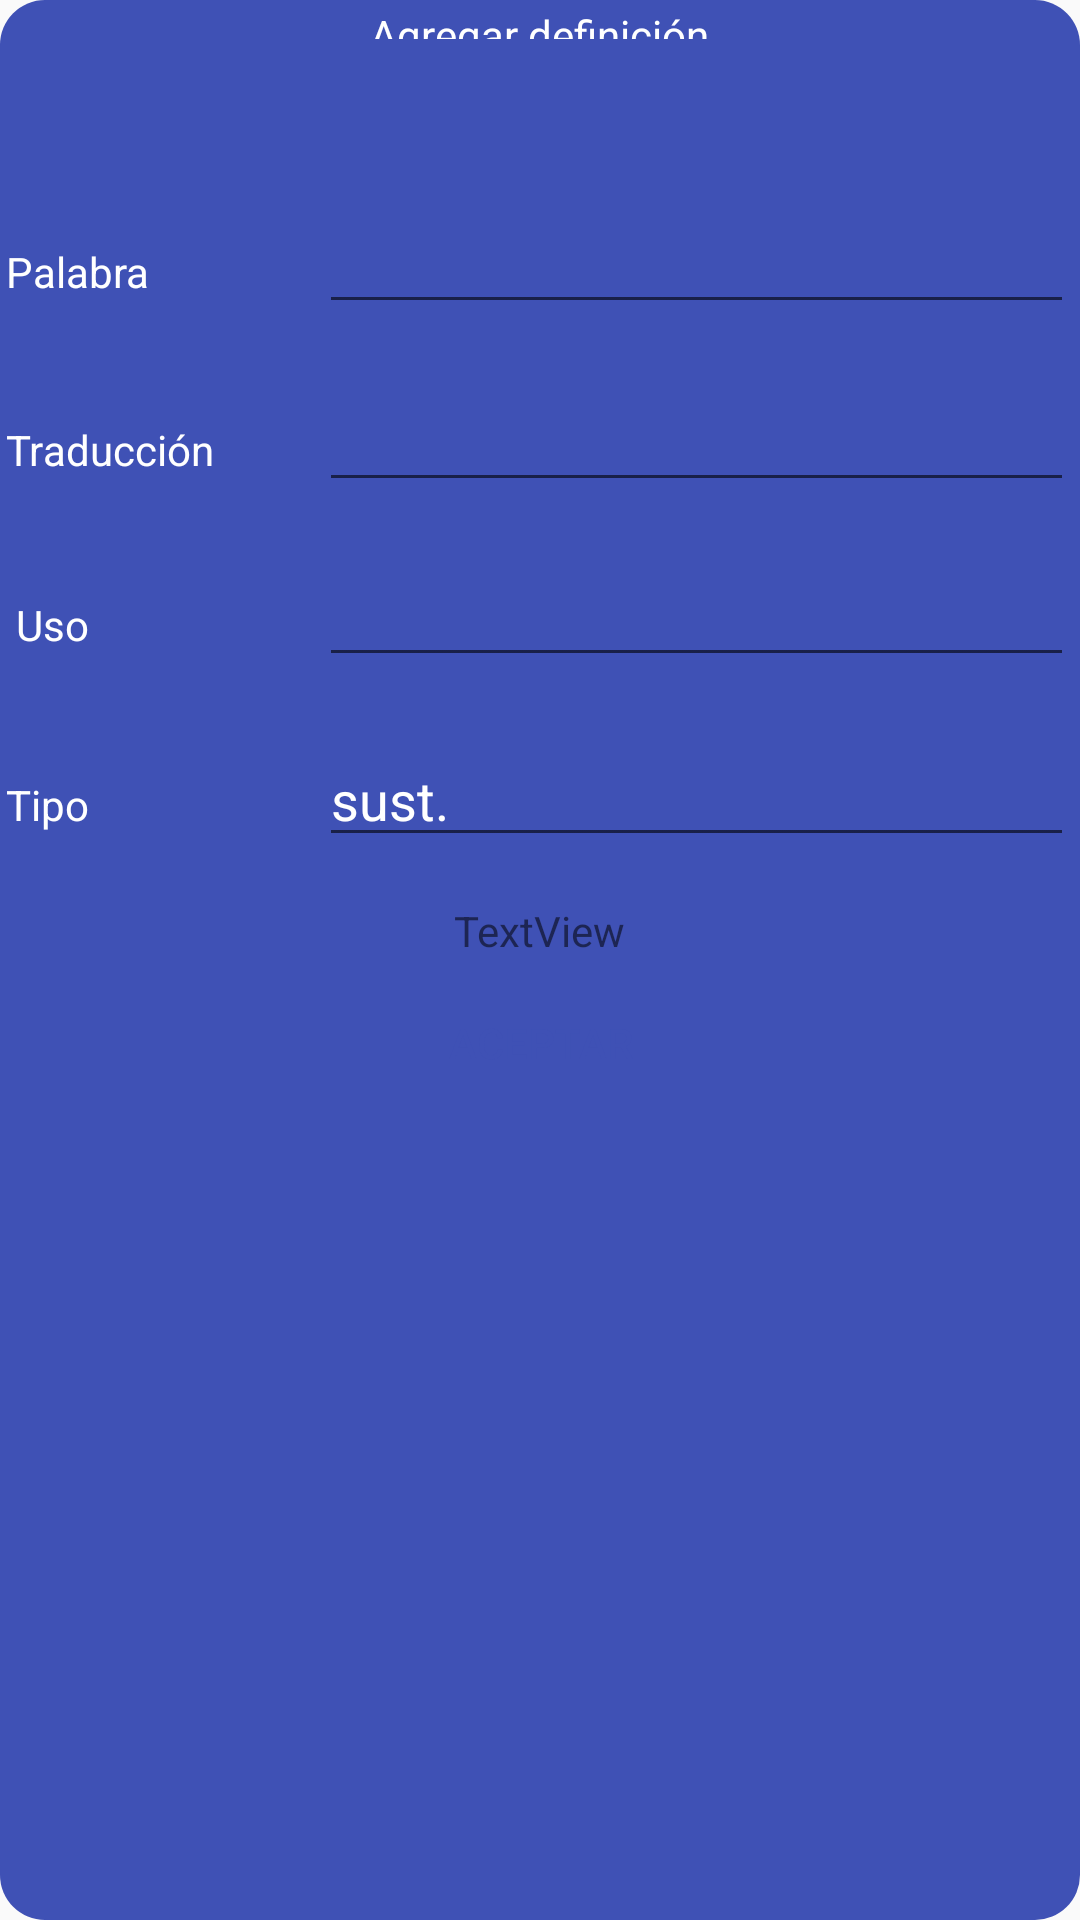

Reconstruct the res/layout file that produces this screen, plus the resources it refers to.
<!-- AndroidManifest.xml: application theme AppTheme -->
<!-- res/layout/add_word_popup.xml -->
<?xml version="1.0" encoding="utf-8"?>
<RelativeLayout
    xmlns:android="http://schemas.android.com/apk/res/android"
    xmlns:app="http://schemas.android.com/apk/res-auto"
    xmlns:tools="http://schemas.android.com/tools"
    android:id="@+id/addword_custom_layout"
    android:layout_width="match_parent"
    android:layout_height="match_parent"
    android:padding="2dp"
    android:background="@drawable/roundcorner"
    >

    <TextView
        android:text="Agregar definición"
        android:layout_width="wrap_content"
        android:layout_height="wrap_content"
        android:textColor="#ffffff"
        android:id="@+id/textView"

        android:layout_alignBottom="@+id/ib_close"
        android:layout_centerHorizontal="true" />

    <TextView
        android:text="Palabra"
        android:textColor="#ffffff"
        android:layout_width="wrap_content"
        android:layout_height="wrap_content"
        android:id="@+id/textView5"
        android:layout_below="@+id/textView"
        android:layout_alignParentLeft="true"
        android:layout_alignParentStart="true"
        android:layout_marginTop="68dp" />

    <EditText
        android:layout_width="wrap_content"
        android:layout_height="wrap_content"
        android:inputType="text"
        android:textColor="#ffffff"
        android:ems="10"
        android:id="@+id/et_new_traduction"
        android:layout_marginTop="18dp"
        android:layout_below="@+id/et_new_word"
        android:layout_toRightOf="@+id/textView3"
        android:layout_marginLeft="35dp"
        android:layout_marginStart="35dp"
        android:layout_alignParentRight="true"
        android:layout_alignParentEnd="true" />

    <EditText
        android:layout_width="wrap_content"
        android:layout_height="wrap_content"
        android:inputType="text"
        android:textColor="#ffffff"
        android:ems="10"
        android:id="@+id/et_new_word"
        android:layout_alignBaseline="@+id/textView5"
        android:layout_alignBottom="@+id/textView5"
        android:layout_alignLeft="@+id/et_new_traduction"
        android:layout_alignStart="@+id/et_new_traduction"
        android:layout_alignParentRight="true"
        android:layout_alignParentEnd="true" />

    <TextView
        android:text="Traducción"
        android:textColor="#ffffff"
        android:layout_width="wrap_content"
        android:layout_height="wrap_content"
        android:id="@+id/textView3"
        android:layout_alignBaseline="@+id/et_new_traduction"
        android:layout_alignBottom="@+id/et_new_traduction"
        android:layout_alignParentLeft="true"
        android:layout_alignParentStart="true" />

    <EditText
        android:layout_width="wrap_content"
        android:layout_height="wrap_content"
        android:inputType="textPersonName"
        android:ems="10"
        android:textColor="#ffffff"
        android:id="@+id/et_new_context"
        android:layout_marginTop="17dp"
        android:layout_below="@+id/et_new_traduction"
        android:layout_alignParentRight="true"
        android:layout_alignParentEnd="true"
        android:layout_alignLeft="@+id/et_new_traduction"
        android:layout_alignStart="@+id/et_new_traduction" />

    <TextView
        android:text="Uso"
        android:textColor="#ffffff"
        android:layout_width="wrap_content"
        android:layout_height="wrap_content"
        android:id="@+id/textView11"
        tools:text="Uso"
        android:layout_alignBaseline="@+id/et_new_context"
        android:layout_alignBottom="@+id/et_new_context"
        android:layout_alignRight="@+id/textView8"
        android:layout_alignEnd="@+id/textView8" />

    <TextView
        android:text="Tipo"
        android:textColor="#ffffff"
        android:layout_width="wrap_content"
        android:layout_height="wrap_content"
        android:id="@+id/textView8"
        tools:text="Tipo"
        android:layout_below="@+id/et_new_context"
        android:layout_alignParentLeft="true"
        android:layout_alignParentStart="true"
        android:layout_marginTop="33dp" />

    <EditText
            android:layout_width="wrap_content"
            android:textColor="#ffffff"
            android:layout_height="wrap_content"
            android:inputType="textPersonName"
            android:text="sust."
            android:ems="10"
            android:id="@+id/et_new_type"
            android:layout_alignBaseline="@+id/textView8"
            android:layout_alignBottom="@+id/textView8"
            android:layout_alignParentRight="true"
            android:layout_alignParentEnd="true"
            android:layout_alignLeft="@+id/et_new_context"
            android:layout_alignStart="@+id/et_new_context"
            tools:text="sust." />

    <Button
        android:text="Aceptar"
        android:layout_width="wrap_content"
        android:layout_height="wrap_content"
        android:id="@+id/popup_button_accept"
        android:textColor="#3f51b5"
        tools:text="Aceptar"
        android:background="@drawable/roundcorner_white"
        android:layout_marginTop="38dp"
        android:layout_marginBottom="38dp"
        android:layout_below="@+id/et_new_type"
        android:layout_centerHorizontal="true" />

    <ImageButton
        android:id="@+id/ib_close"
        android:layout_width="wrap_content"
        android:layout_height="wrap_content"
        android:src="@mipmap/ic_clear_white_24dp"
        android:background="@null"
        android:layout_marginRight="30dp"
        android:layout_marginEnd="30dp"
        android:layout_marginTop="11dp"
        android:layout_alignParentTop="true"
        android:layout_alignParentRight="true"
        android:layout_alignParentEnd="true" />

    <TextView
        android:text="TextView"
        android:layout_width="wrap_content"
        android:layout_height="wrap_content"
        android:id="@+id/terror"
        android:layout_below="@+id/et_new_type"
        android:layout_centerHorizontal="true"
        android:layout_marginTop="15dp" />

</RelativeLayout>
<!-- resources referenced by this layout -->
<resources>
  <!-- drawable roundcorner (drawable) -->
  <?xml version="1.0" encoding="utf-8"?>
  <shape xmlns:android="http://schemas.android.com/apk/res/android">
      <solid android:color="#3f51b5" />
      <corners android:radius="15dp" />
  </shape>
  <style name="AppTheme" parent="Theme.AppCompat.Light.DarkActionBar">
          
          <item name="colorPrimary">@color/colorPrimary</item>
          <item name="colorPrimaryDark">@color/colorPrimaryDark</item>
          <item name="colorAccent">@color/colorAccent</item>
          <item name="icon">@mipmap/ic_bandera</item>
      </style>
  <!-- not gathered from this repository: default colours our renderer supplied (Android Studio template values) -->
  <color name="colorPrimary">#FF6200EE</color>
  <color name="colorPrimaryDark">#FF3700B3</color>
  <color name="colorAccent">#FF03DAC5</color>
</resources>
